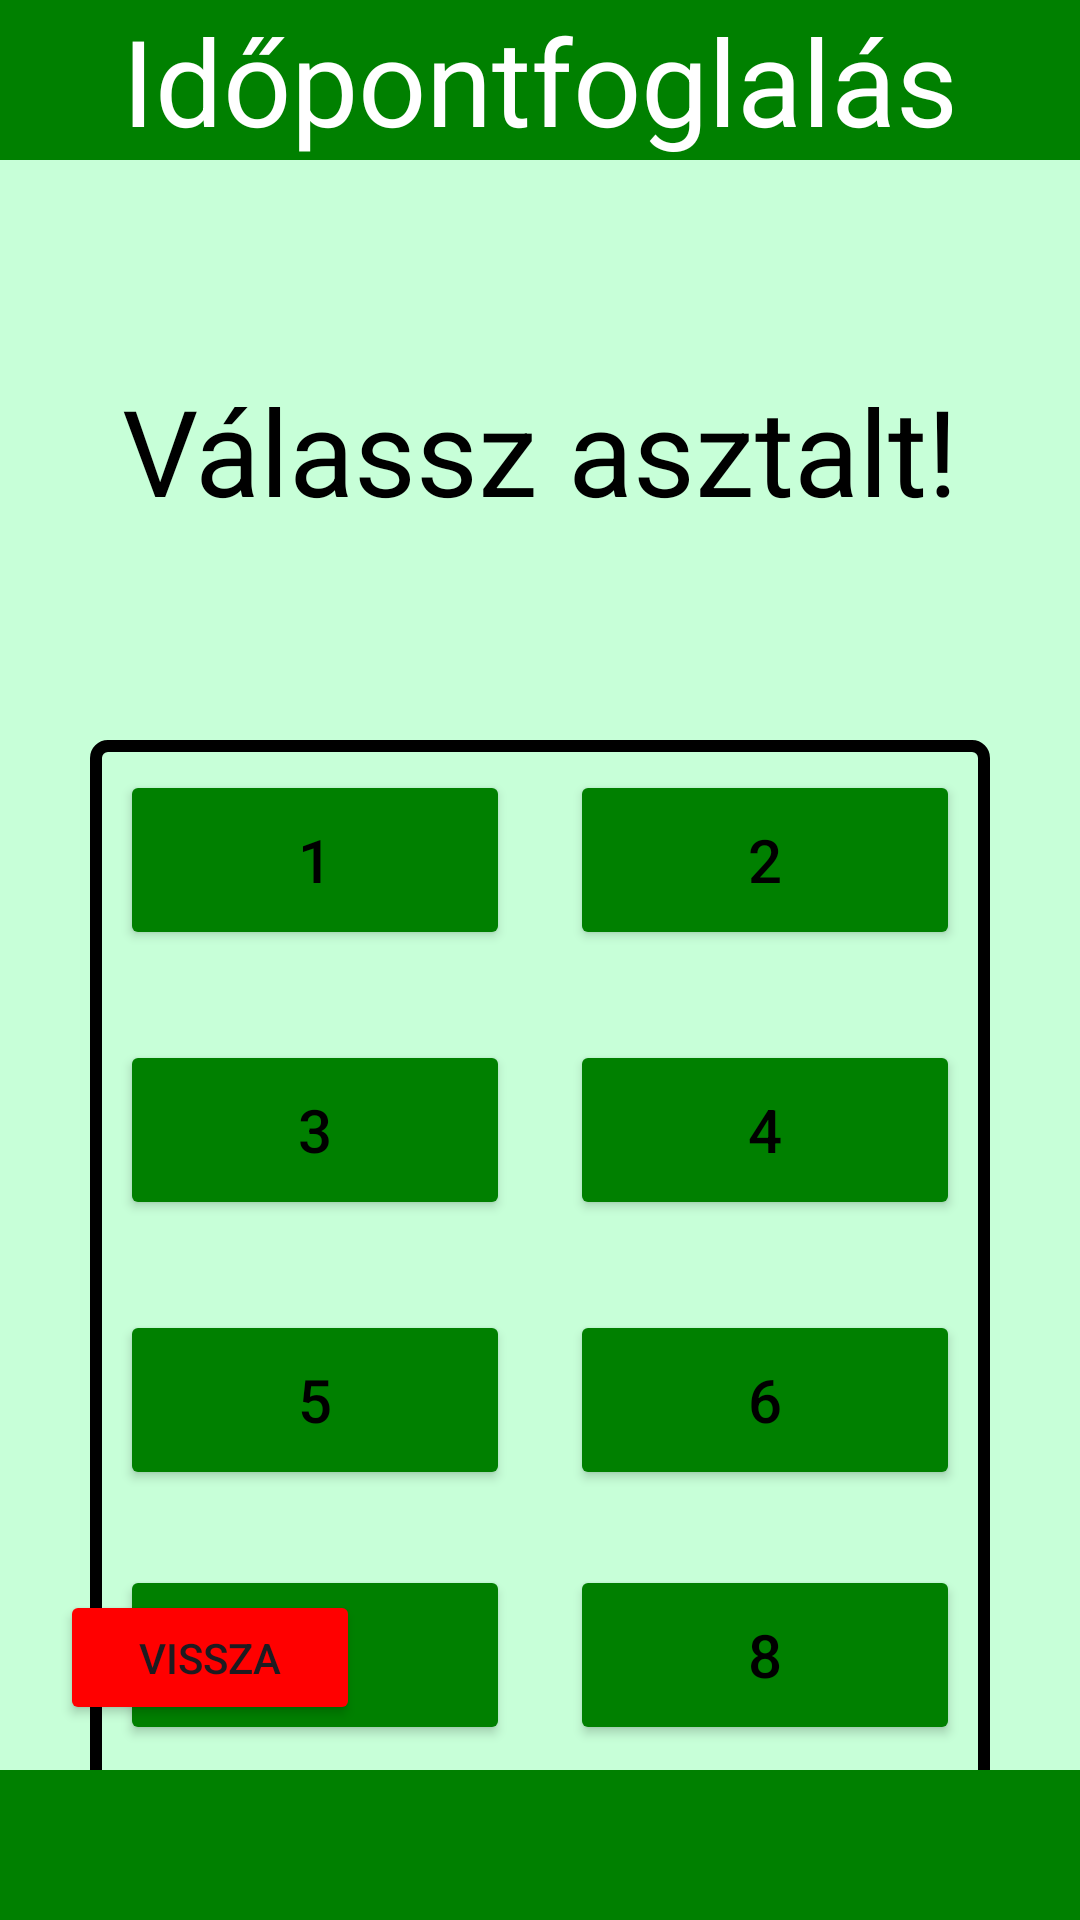

Produce the Android XML layout that renders to this screen, including the resource entries it uses.
<!-- AndroidManifest.xml: application theme Theme.Billiard_idopontfoglalo_app -->
<!-- res/layout/activity_table_choosing.xml -->
<?xml version="1.0" encoding="utf-8"?>
<androidx.constraintlayout.widget.ConstraintLayout xmlns:android="http://schemas.android.com/apk/res/android"
    xmlns:app="http://schemas.android.com/apk/res-auto"
    xmlns:tools="http://schemas.android.com/tools"
    android:id="@+id/main"
    android:layout_width="match_parent"
    android:layout_height="match_parent"
    android:background="@color/light_green"
    tools:context=".TableChoosingActivity">

    <TextView
        android:id="@+id/registrationTextView"
        android:layout_width="match_parent"
        android:layout_height="wrap_content"
        android:text="@string/reservation"
        android:background="@color/dark_green"
        android:textColor="@color/white"
        android:textSize="40sp"
        android:textAlignment="center"
        app:layout_constraintTop_toTopOf="parent"
        app:layout_constraintStart_toStartOf="parent"
        app:layout_constraintEnd_toEndOf="parent"/>

    <TextView
        android:id="@+id/ChooseTableEditText"
        android:layout_width="match_parent"
        android:layout_height="wrap_content"
        android:layout_marginTop="70dp"
        android:layout_marginBottom="@dimen/login_edittext_distance"
        android:textSize="40sp"
        android:text="@string/choose_table"
        android:textAlignment="center"
        android:textAppearance="@color/black"
        app:layout_constraintTop_toBottomOf="@+id/registrationTextView"
        app:layout_constraintEnd_toEndOf="parent"
        app:layout_constraintStart_toStartOf="parent" />

    <TextView
        android:id="@+id/Terem"
        android:layout_width="300dp"
        android:layout_height="350dp"
        android:layout_marginTop="70dp"
        android:layout_marginStart="80dp"
        android:layout_marginEnd="80dp"
        android:background="@drawable/textview_border"
        app:layout_constraintTop_toBottomOf="@+id/ChooseTableEditText"
        app:layout_constraintEnd_toEndOf="parent"
        app:layout_constraintStart_toStartOf="parent" />

    <LinearLayout
        android:id="@+id/tables"
        android:layout_width="300dp"
        android:layout_height="350dp"
        android:layout_marginTop="70dp"
        android:orientation="horizontal"
        android:gravity="center"
        app:layout_constraintTop_toBottomOf="@+id/ChooseTableEditText"
        app:layout_constraintStart_toStartOf="parent"
        app:layout_constraintEnd_toEndOf="parent">

        <LinearLayout
            android:layout_width="0dp"
            android:layout_height="wrap_content"
            android:layout_weight="1"
            android:orientation="vertical">

            <Button
                android:id="@+id/table1"
                android:layout_width="match_parent"
                android:layout_height="60dp"
                android:layout_marginLeft="10dp"
                android:layout_marginRight="10dp"
                android:layout_marginTop="10dp"
                android:layout_marginBottom="20dp"
                android:text="@string/table_number_1"
                android:onClick="table_choosing"
                android:textSize="20sp"
                android:textColor="@android:color/black"
                android:backgroundTint="@color/dark_green"/>

            <Button
                android:id="@+id/table3"
                android:layout_width="match_parent"
                android:layout_height="60dp"
                android:layout_marginLeft="10dp"
                android:layout_marginRight="10dp"
                android:layout_marginTop="10dp"
                android:layout_marginBottom="20dp"
                android:backgroundTint="@color/dark_green"
                android:text="@string/table_number_3"
                android:onClick="table_choosing"
                android:textSize="20sp"
                android:textColor="@android:color/black" />

            <Button
                android:id="@+id/table5"
                android:layout_width="match_parent"
                android:layout_height="60dp"
                android:layout_marginLeft="10dp"
                android:layout_marginRight="10dp"
                android:layout_marginTop="10dp"
                android:layout_marginBottom="20dp"
                android:backgroundTint="@color/dark_green"
                android:text="@string/table_number_5"
                android:onClick="table_choosing"
                android:textSize="20sp"
                android:textColor="@android:color/black" />

            <Button
                android:id="@+id/table7"
                android:layout_width="match_parent"
                android:layout_height="60dp"
                android:layout_marginLeft="10dp"
                android:layout_marginRight="10dp"
                android:layout_marginTop="5dp"
                android:layout_marginBottom="20dp"
                android:backgroundTint="@color/dark_green"
                android:text="@string/table_number_7"
                android:onClick="table_choosing"
                android:textSize="20sp"
                android:textColor="@android:color/black" />
        </LinearLayout>

        <LinearLayout
            android:layout_width="0dp"
            android:layout_height="wrap_content"
            android:layout_weight="1"
            android:orientation="vertical">

            <Button
                android:id="@+id/table2"
                android:layout_width="match_parent"
                android:layout_height="60dp"
                android:layout_marginLeft="10dp"
                android:layout_marginRight="10dp"
                android:layout_marginTop="10dp"
                android:layout_marginBottom="20dp"
                android:backgroundTint="@color/dark_green"
                android:text="@string/table_number_2"
                android:onClick="table_choosing"
                android:textSize="20sp"
                android:textColor="@android:color/black" />

            <Button
                android:id="@+id/table4"
                android:layout_width="match_parent"
                android:layout_height="60dp"
                android:layout_marginLeft="10dp"
                android:layout_marginRight="10dp"
                android:layout_marginTop="10dp"
                android:layout_marginBottom="20dp"
                android:backgroundTint="@color/dark_green"
                android:text="@string/table_number_4"
                android:onClick="table_choosing"
                android:textSize="20sp"
                android:textColor="@android:color/black" />

            <Button
                android:id="@+id/table6"
                android:layout_width="match_parent"
                android:layout_height="60dp"
                android:layout_marginLeft="10dp"
                android:layout_marginRight="10dp"
                android:layout_marginTop="10dp"
                android:layout_marginBottom="20dp"
                android:backgroundTint="@color/dark_green"
                android:text="@string/table_number_6"
                android:onClick="table_choosing"
                android:textSize="20sp"
                android:textColor="@android:color/black" />

            <Button
                android:id="@+id/table8"
                android:layout_width="match_parent"
                android:layout_height="60dp"
                android:layout_marginLeft="10dp"
                android:layout_marginRight="10dp"
                android:layout_marginTop="5dp"
                android:layout_marginBottom="20dp"
                android:backgroundTint="@color/dark_green"
                android:text="@string/table_number_8"
                android:onClick="table_choosing"
                android:textSize="20sp"
                android:textColor="@android:color/black" />
        </LinearLayout>
    </LinearLayout>

    <Button
        android:id="@+id/cancelButton"
        android:layout_width="100dp"
        android:layout_height="45dp"
        android:backgroundTint="@color/red"
        android:onClick="cancel"
        android:text="@string/cancel"
        app:layout_constraintBottom_toBottomOf="parent"
        app:layout_constraintStart_toStartOf="parent"
        android:layout_marginBottom="65dp"
        android:layout_marginStart="20dp" />

    <FrameLayout
        android:id="@+id/BottomLine"
        android:layout_width="0dp"
        android:layout_height="50dp"
        android:background="@color/dark_green"
        app:layout_constraintBottom_toBottomOf="parent"
        app:layout_constraintEnd_toEndOf="parent"
        app:layout_constraintHorizontal_bias="0.0"
        app:layout_constraintStart_toStartOf="parent"
        app:layout_constraintTop_toTopOf="parent"
        app:layout_constraintVertical_bias="1.0">
    </FrameLayout>
</androidx.constraintlayout.widget.ConstraintLayout>
<!-- resources referenced by this layout -->
<resources>
  <color name="black">#FF000000</color>
  <color name="dark_green">#008000</color>
  <color name="light_green">#c7ffd8</color>
  <color name="red">#ff0000</color>
  <color name="white">#FFFFFFFF</color>
  <dimen name="login_edittext_distance">20dp</dimen>
  <!-- drawable textview_border (drawable) -->
  <?xml version="1.0" encoding="utf-8"?>
  <shape xmlns:android="http://schemas.android.com/apk/res/android">
      <solid android:color="@android:color/transparent" />
      <stroke
          android:width="4dp"
          android:color="@color/black" />
      <corners android:radius="4dp"/>
  </shape>
  <string name="cancel">Vissza</string>
  <string name="choose_table">Válassz asztalt!</string>
  <string name="reservation">Időpontfoglalás</string>
  <string name="table_number_1">1</string>
  <string name="table_number_2">2</string>
  <string name="table_number_3">3</string>
  <string name="table_number_4">4</string>
  <string name="table_number_5">5</string>
  <string name="table_number_6">6</string>
  <string name="table_number_7">7</string>
  <string name="table_number_8">8</string>
  <style name="Theme.Billiard_idopontfoglalo_app" parent="Base.Theme.Billiard_idopontfoglalo_app" />
  <style name="Base.Theme.Billiard_idopontfoglalo_app" parent="Theme.Material3.DayNight.NoActionBar">
          
          
      </style>
</resources>
